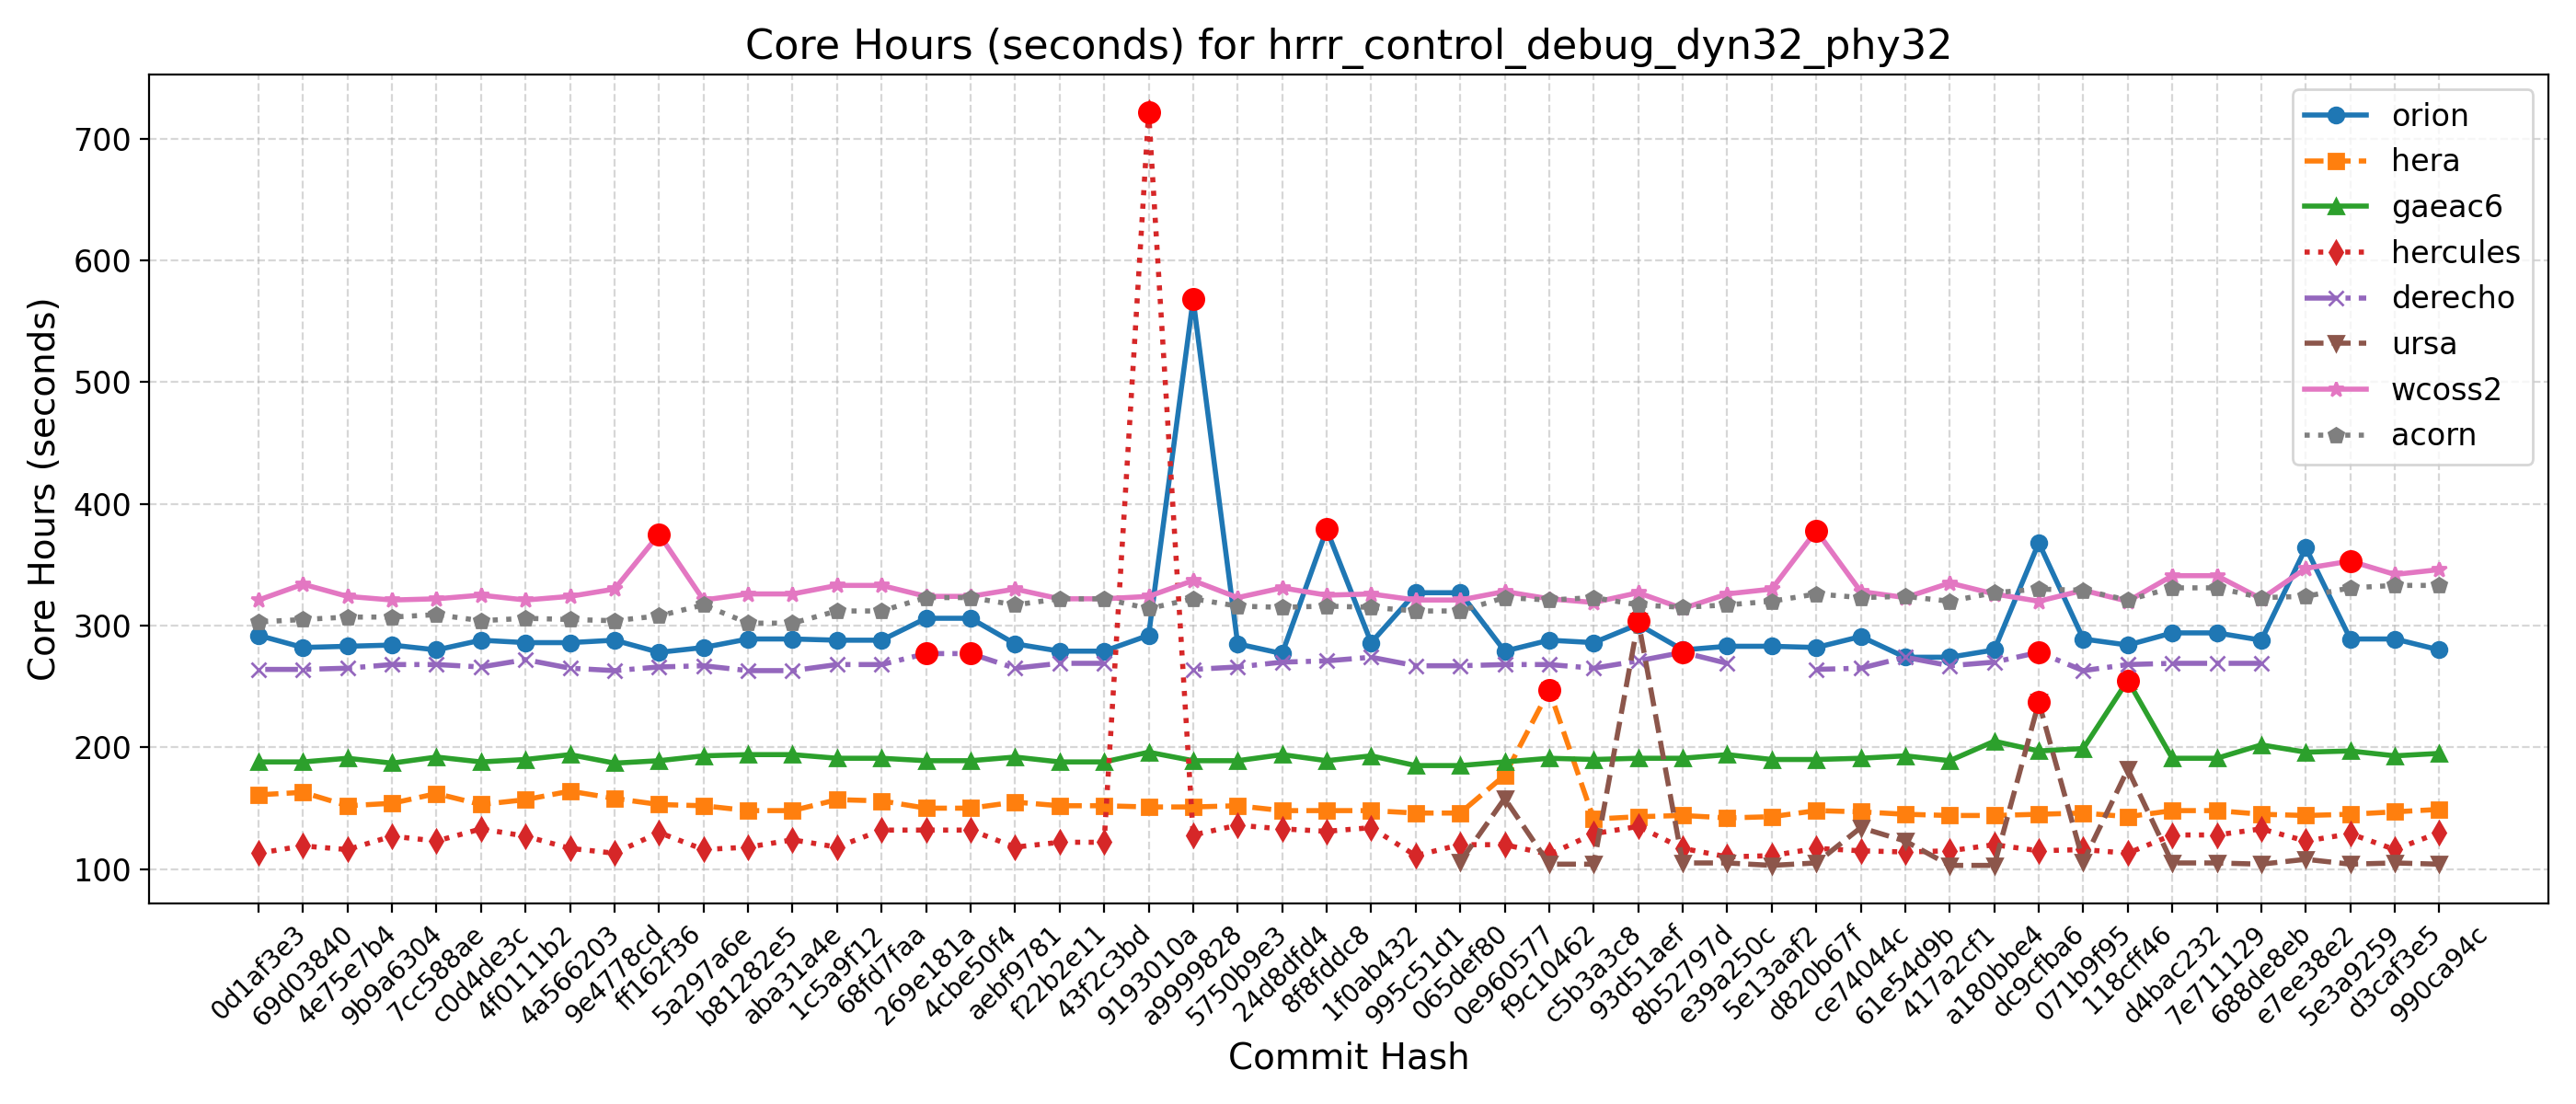

The data file committed next to this chart (first rows):
Hash, Date, Message, orion, hera, gaeac6, hercules, derecho, ursa, wcoss2, acorn
990ca94c, 2025-09-16, Update tests such that LSM and LANDICE a…, 280, 149, 195, 130, , 104, 346, 333
d3caf3e5, 2025-09-15, update mom6 to its main repo. 20250818 c…, 289, 147, 193, 116, , 105, 342, 333
5e3a9259, 2025-09-10, Introduce tuning parameter for convectiv…, 289, 145, 197, 129, , 104, 353, 331
e7ee38e2, 2025-09-08, Scale-aware 3DTKE EDMF and TTE-EDMF GFS …, 364, 144, 196, 123, , 108, 347, 324
688de8eb, 2025-09-04, Fix default cdmbgwd settings (#2788), 288, 145, 202, 133, 269, 104, 322, 323
7e711129, 2025-09-02, Use container with spack stack 1.9.2 (#2…, 294, 148, 191, 128, 269, 105, 341, 331
d4bac232, 2025-08-29, MPAS dycore + Atmosphere Generalization …, 294, 148, 191, 128, 269, 105, 341, 331
118cff46, 2025-08-25, Add FV3 grid mask for regional domains t…, 284, 143, 255, 113, 268, 182, 320, 321
071b9f95, 2025-08-22, Fix Restart IAU and Ultra-Low Reproducib…, 289, 146, 199, 116, 263, 106, 329, 329
dc9cfba6, 2025-08-19, Update CICE through 2025-07 and switch t…, 368, 145, 197, 115, 278, 237, 320, 330
a180bbe4, 2025-08-15, FV3: Fix Prate_avg and UPP call freq + F…, 280, 144, 205, 120, 270, 103, 326, 327
417a2cf1, 2025-08-13, Fix conus13km tests restart and decompos…, 274, 144, 189, 115, 267, 103, 335, 320
61e54d9b, 2025-08-11, Add two-way ocean-wave coupling feature …, 274, 145, 193, 114, 274, 123, 323, 324
ce74044c, 2025-08-06, Create a user-friendly "process model" t…, 291, 147, 191, 115, 265, 134, 328, 323
d820b67f, 2025-08-01, Update GOCART to v2.4.3 (#2819), 282, 148, 190, 117, 264, 105, 378, 326
5e13aaf2, 2025-07-29, Update DATM meshes and switch to bilinea…, 283, 143, 190, 111, , 103, 330, 320
e39a250c, 2025-07-24, Update FV3 hash to include UPP ss192/Urs…, 283, 142, 194, 110, 269, 105, 326, 317
8b52797d, 2025-07-21, Combination of 2684,2707,2771 (MERRA2 3-…, 280, 144, 191, 117, 278, 105, 314, 315
93d51aef, 2025-07-17, Exporting Canopy Variables from AQM to F…, 301, 143, 191, 135, 271, 304, 327, 317
c5b3a3c8, 2025-07-14, GFDLMP-v3 and TEMPO MP microphysics (#25…, 286, 141, 190, 129, 265, 104, 319, 323
f9c10462, 2025-07-11, Combination of several CCPP-physics PRs …, 288, 247, 191, 112, 268, 104, 322, 321
0e960577, 2025-07-09, Combination #2777 (maintask writes CMEPS…, 279, 177, 188, 120, 268, 158, 328, 323
065def80, 2025-07-07, Port UFS-WM to Ursa (#2471), 327, 146, 185, 120, 267, 106, 321, 312
995c51d1, 2025-07-03, Upgrade UFS-WM to spack-stack/1.9.2 (#26…, 327, 146, 185, 111, 267, , 321, 312
1f0ab432, 2025-07-01, Reduce WW3 memory use (#2624), 286, 148, 193, 134, 274, , 326, 315
8f8fddc8, 2025-06-30, Bring in scale-aware 3DTKE related chang…, 379, 148, 189, 131, 271, , 325, 316
24d8dfd4, 2025-06-26, Slight modification in orographic gravit…, 277, 148, 194, 133, 270, , 331, 315
5750b9e3, 2025-06-20, gcycle update (#2747), 285, 152, 189, 136, 266, , 323, 316
a9999828, 2025-06-12, Add a new parameter in dycore to control…, 568, 151, 189, 128, 264, , 337, 322
9193010a, 2025-06-06, In Noah-MP, set zero for canopy liquid a…, 292, 151, 196, 722, , , 324, 314
43f2c3bd, 2025-06-04, Urgent Documentation Update for HSD Capa…, 279, 152, 188, 122, 269, , 322, 322
f22b2e11, 2025-06-02, Bug fix for surface roughness calculatio…, 279, 152, 188, 122, 269, , 322, 322
aebf9781, 2025-05-27, Fix bug to improve wave initialization b…, 285, 155, 192, 118, 265, , 330, 317
4cbe50f4, 2025-05-23, Add idealized, regional tropical cyclone…, 306, 150, 189, 132, 277, , 324, 323
269e181a, 2025-05-23, Add GFSv17 IAU restart tests without wav…, 306, 150, 189, 132, 277, , 324, 323
68fd7faa, 2025-05-15, Enable Hera, Hercules Gnu tests: cpld_de…, 288, 156, 191, 132, 268, , 333, 312
1c5a9f12, 2025-05-09, Add "ultra low" coupled configurations t…, 288, 157, 191, 118, 268, , 333, 312
aba31a4e, 2025-05-06, Resolve miscellaneous WM issues and upda…, 289, 148, 194, 124, 263, , 326, 302
b81282e5, 2025-05-05, Switch to vector remapping and bilinear …, 289, 148, 194, 118, 263, , 326, 302
5a297a6e, 2025-05-02, improve coupled model startup cost for w…, 282, 152, 193, 116, 267, , 321, 317
ff162f36, 2025-05-01, NSSL MP scheme updates + Stochastic Phys…, 278, 153, 189, 130, 266, , 375, 308
9e4778cd, 2025-04-25, Loosen restriction on optional arguments…, 288, 158, 187, 113, 263, , 330, 304
4a566203, 2025-04-23, CMake Atmosphere Dycore Generalization +…, 286, 164, 194, 117, 265, , 324, 305
4f0111b2, 2025-04-21, Add CMEPS log file at restart write; IAU…, 286, 157, 190, 127, 272, , 321, 306
c0d4de3c, 2025-04-18, Update mom6 to its main repository 20250…, 288, 153, 188, 133, 266, , 325, 304
7cc588ae, 2025-04-16, Add PIO configuration variables for CMEP…, 280, 162, 192, 123, 268, , 322, 309
9b9a6304, 2025-04-11, Memcheck fixes (#2655), 284, 154, 187, 127, 268, , 321, 307
4e75e7b4, 2025-04-10, Update upp submodule to the latest UPP (…, 283, 152, 191, 116, 265, , 324, 307
69d03840, 2025-04-07, Use ESMF Redist instead of Remap for FV3…, 282, 163, 188, 119, 264, , 334, 305
0d1af3e3, 2025-04-02, Convert GFS DDTs from blocked data struc…, 292, 161, 188, 113, 264, , 321, 303
